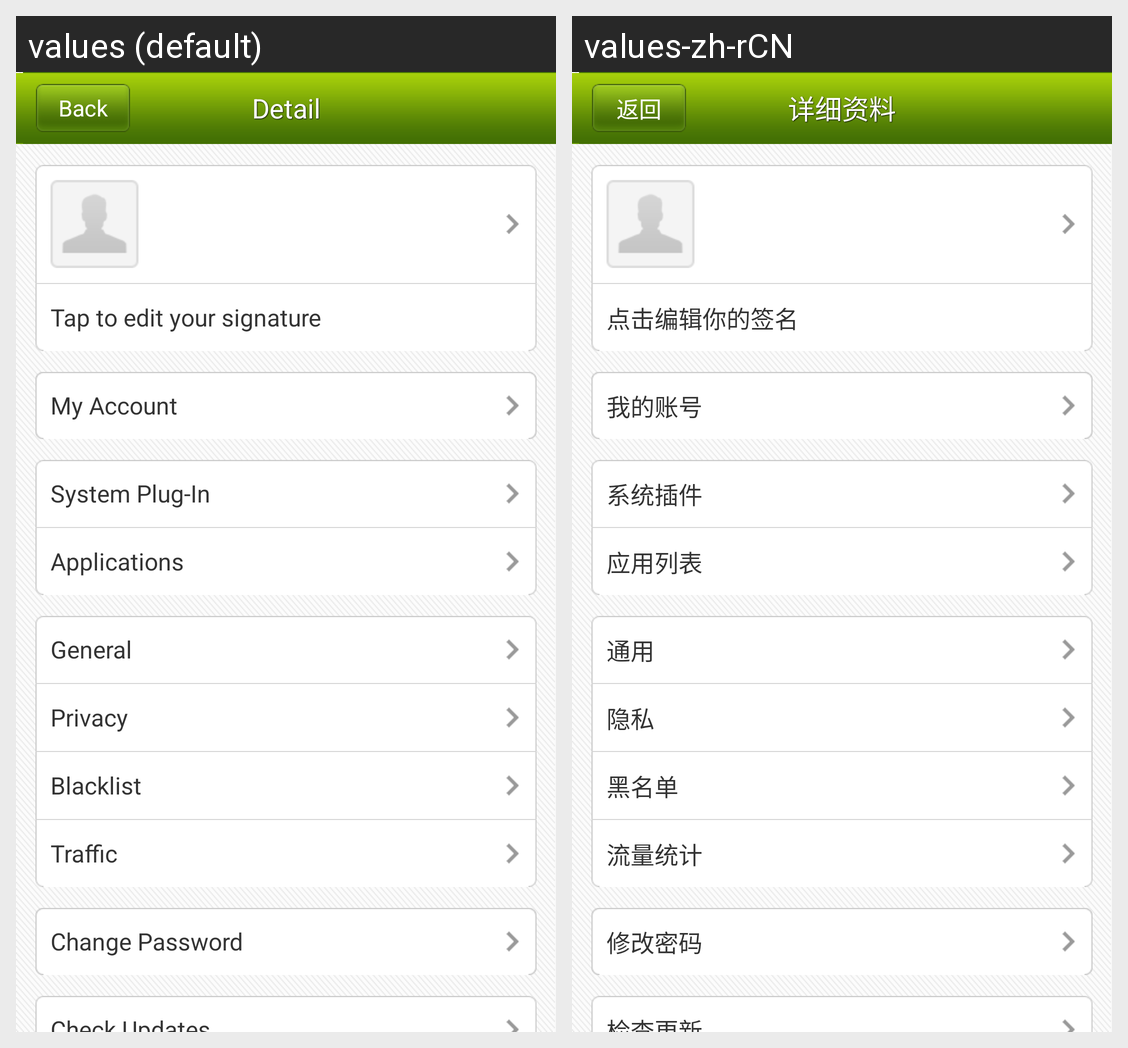

Locale-by-locale string values for the Android screen shown in this grid:
Android screen res/layout/settings.xml rendered under 2 locales, left to right: values (default), values-zh-rCN. Device: Nexus 5 (rendered at 1080×1920; each locale shown at half size, 540×960, under a caption strip naming it); theme Theme.IOSched.
Strings drawn on this screen, with the default value and each locale's value (text and hints the layout hard-codes, and strings that could not be matched under every locale, appear in the picture but are not listed):

signature
  values: Tap to edit your signature
  values-zh-rCN: 点击编辑你的签名

my_account
  values: My Account
  values-zh-rCN: 我的账号

system_plugins
  values: System Plug-In
  values-zh-rCN: 系统插件

applications_list
  values: Applications
  values-zh-rCN: 应用列表

general
  values: General
  values-zh-rCN: 通用

privacy
  values: Privacy
  values-zh-rCN: 隐私

block
  values: Blacklist
  values-zh-rCN: 黑名单

flow_rate
  values: Traffic
  values-zh-rCN: 流量统计

set_password
  values: Change Password
  values-zh-rCN: 修改密码

back
  values: Back
  values-zh-rCN: 返回

details
  values: Detail
  values-zh-rCN: 详细资料
